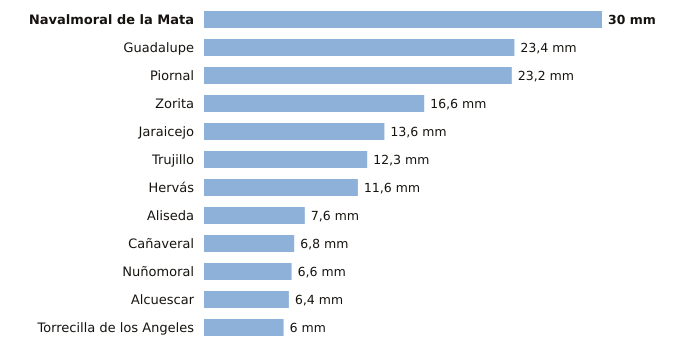

Data behind this chart, as committed beside it:
estacion, provincia, indicativo, mm_6_dias_anteriores, mm_hoy, mm_7_dias, horas_de_hoy
Navalmoral de la Mata, Cáceres, 3434X, 30.0, 0.0, 30.0, 1
Guadalupe, Cáceres, 4245X, 23.4, 0.0, 23.4, 1
Piornal, Cáceres, 3516X, 23.2, 0.0, 23.2, 1
Zorita, Cáceres, 4347X, 16.6, 0.0, 16.6, 1
Jaraicejo, Cáceres, 3455X, 13.6, 0.0, 13.6, 1
Trujillo, Cáceres, 3463Y, 12.3, 0.0, 12.3, 1
Hervás, Cáceres, 3504X, 11.6, 0.0, 11.6, 1
Aliseda, Cáceres, 3562X, 7.6, 0.0, 7.6, 1
Cañaveral, Cáceres, 3475X, 6.8, 0.0, 6.8, 1
Nuñomoral, Cáceres, 3494U, 6.6, 0.0, 6.6, 1
Alcuescar, Cáceres, 4411C, 6.4, 0.0, 6.4, 1
Torrecilla de los Angeles, Cáceres, 3531X, 6.0, 0.0, 6.0, 1
